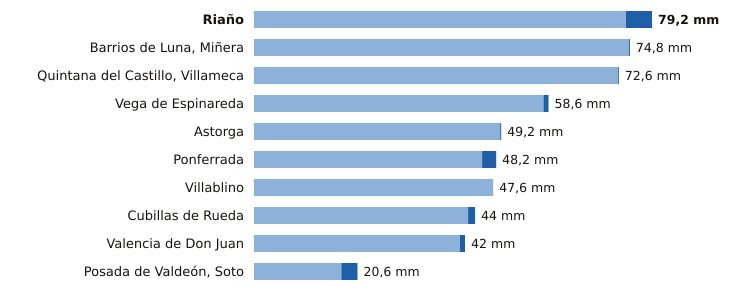

Data behind this chart, as committed beside it:
estacion, provincia, indicativo, mm_6_dias_anteriores, mm_hoy, mm_7_dias, horas_de_hoy
Riaño, León, 2624C, 74.0, 5.2, 79.2, 6
Barrios de Luna, Miñera, León, 2701D, 74.6, 0.2, 74.8, 7
Quintana del Castillo, Villameca, León, 2728B, 72.4, 0.2, 72.6, 8
Vega de Espinareda, León, 1561I, 57.6, 1.0, 58.6, 8
Astorga, León, 2734D, 49.0, 0.2, 49.2, 9
Ponferrada, León, 1549, 45.4, 2.8, 48.2, 9
Villablino, León, 1541B, 47.6, 0.0, 47.6, 8
Cubillas de Rueda, León, 2626Y, 42.6, 1.4, 44.0, 7
Valencia de Don Juan, León, 2664B, 41.0, 1.0, 42.0, 8
Posada de Valdeón, Soto, León, 1178Y, 17.4, 3.2, 20.6, 9
